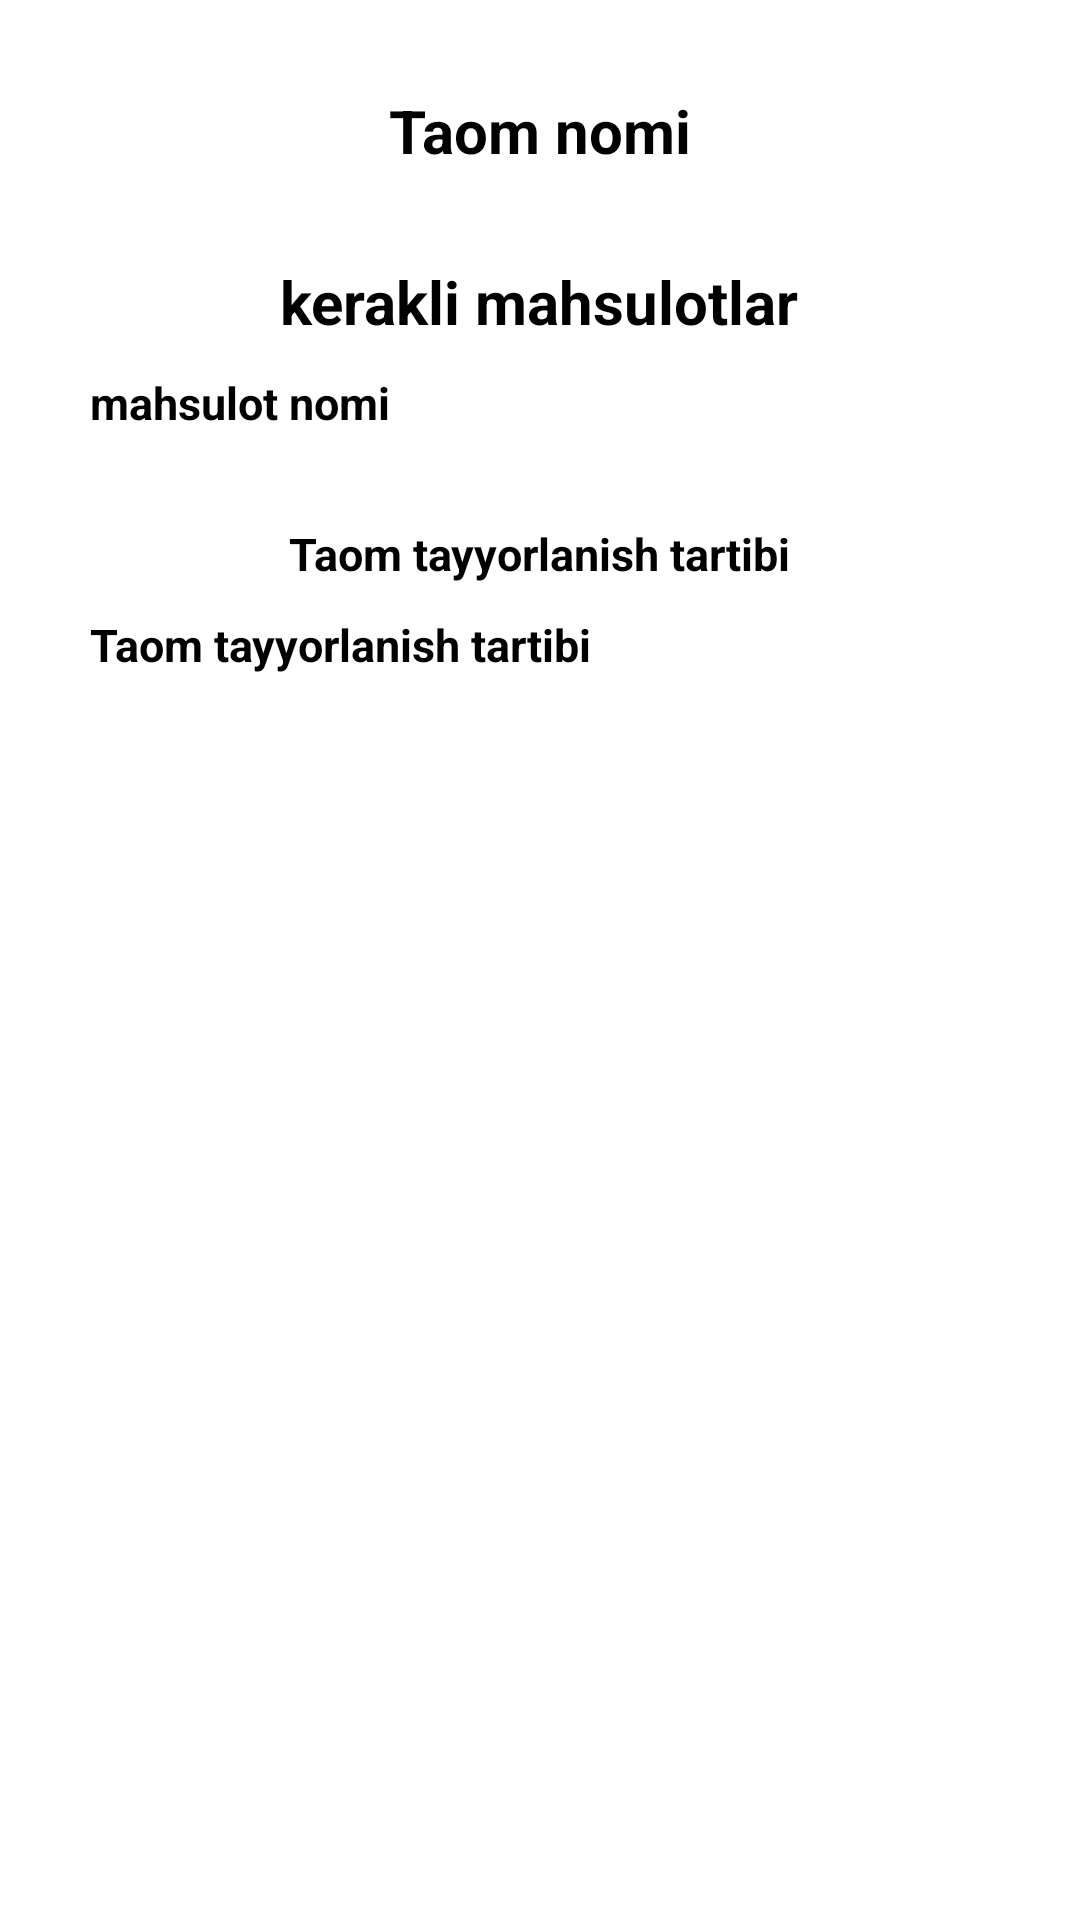

Layout XML and referenced resources for this Android screen:
<!-- AndroidManifest.xml: application theme Theme.FoodApp -->
<!-- res/layout/activity_about_food_.xml -->
<?xml version="1.0" encoding="utf-8"?>
<ScrollView
    xmlns:android="http://schemas.android.com/apk/res/android"
    xmlns:tools="http://schemas.android.com/tools"
    android:layout_width="match_parent"
    android:layout_height="match_parent"
    tools:context=".AboutFood_Activity">

    <LinearLayout
        android:layout_width="match_parent"
        android:layout_height="match_parent"
        android:orientation="vertical"
        android:padding="20dp">

        <TextView
            android:id="@+id/txt_name"
            android:layout_width="wrap_content"
            android:layout_height="wrap_content"
            android:layout_gravity="center"
            android:text="Taom nomi"
            android:layout_margin="10dp"
            android:textColor="@color/black"
            android:textSize="20sp"
            android:textStyle="bold"
            />
        <TextView
            android:layout_width="wrap_content"
            android:layout_height="wrap_content"
            android:layout_gravity="center"
            android:text="kerakli mahsulotlar"
            android:layout_marginTop="20dp"
            android:textColor="@color/black"
            android:textSize="20sp"
            android:textStyle="bold"
            />
        <TextView
            android:id="@+id/txt_food_product"
            android:layout_width="wrap_content"
            android:layout_height="wrap_content"
            android:layout_margin="10dp"
            android:text="mahsulot nomi"
            android:textColor="@color/black"
            android:textSize="15sp"
            android:textStyle="bold"
            />

        <TextView
            android:layout_width="wrap_content"
            android:layout_height="wrap_content"
            android:layout_gravity="center"
            android:text="@string/taom_tayyorlanish_tartibi"
            android:layout_marginTop="20dp"
            android:textColor="@color/black"
            android:textSize="15sp"
            android:textStyle="bold"
            />
        <TextView
            android:id="@+id/txt_preparation_order"
            android:layout_width="wrap_content"
            android:layout_height="wrap_content"
            android:text="@string/taom_tayyorlanish_tartibi"
            android:textColor="@color/black"
            android:textSize="15sp"
            android:layout_margin="10dp"
            android:textStyle="bold"
            />
    </LinearLayout>

</ScrollView>
<!-- resources referenced by this layout -->
<resources>
  <color name="black">#FF000000</color>
  <string name="taom_tayyorlanish_tartibi">Taom tayyorlanish tartibi</string>
  <style name="Theme.FoodApp" parent="Theme.MaterialComponents.DayNight.DarkActionBar">
          
          <item name="colorPrimary">@color/purple_500</item>
          <item name="colorPrimaryVariant">@color/green</item>
          <item name="colorOnPrimary">@color/white</item>
          
          <item name="colorSecondary">@color/teal_200</item>
          <item name="colorSecondaryVariant">@color/teal_700</item>
          <item name="colorOnSecondary">@color/black</item>
          
          <item name="android:statusBarColor" tools:targetApi="l">?attr/colorPrimaryVariant</item>
          
      </style>
  <color name="purple_500">#FF6200EE</color>
  <color name="green">#22E286</color>
  <color name="white">#FFFFFFFF</color>
  <color name="teal_200">#FF03DAC5</color>
  <color name="teal_700">#FF018786</color>
</resources>
